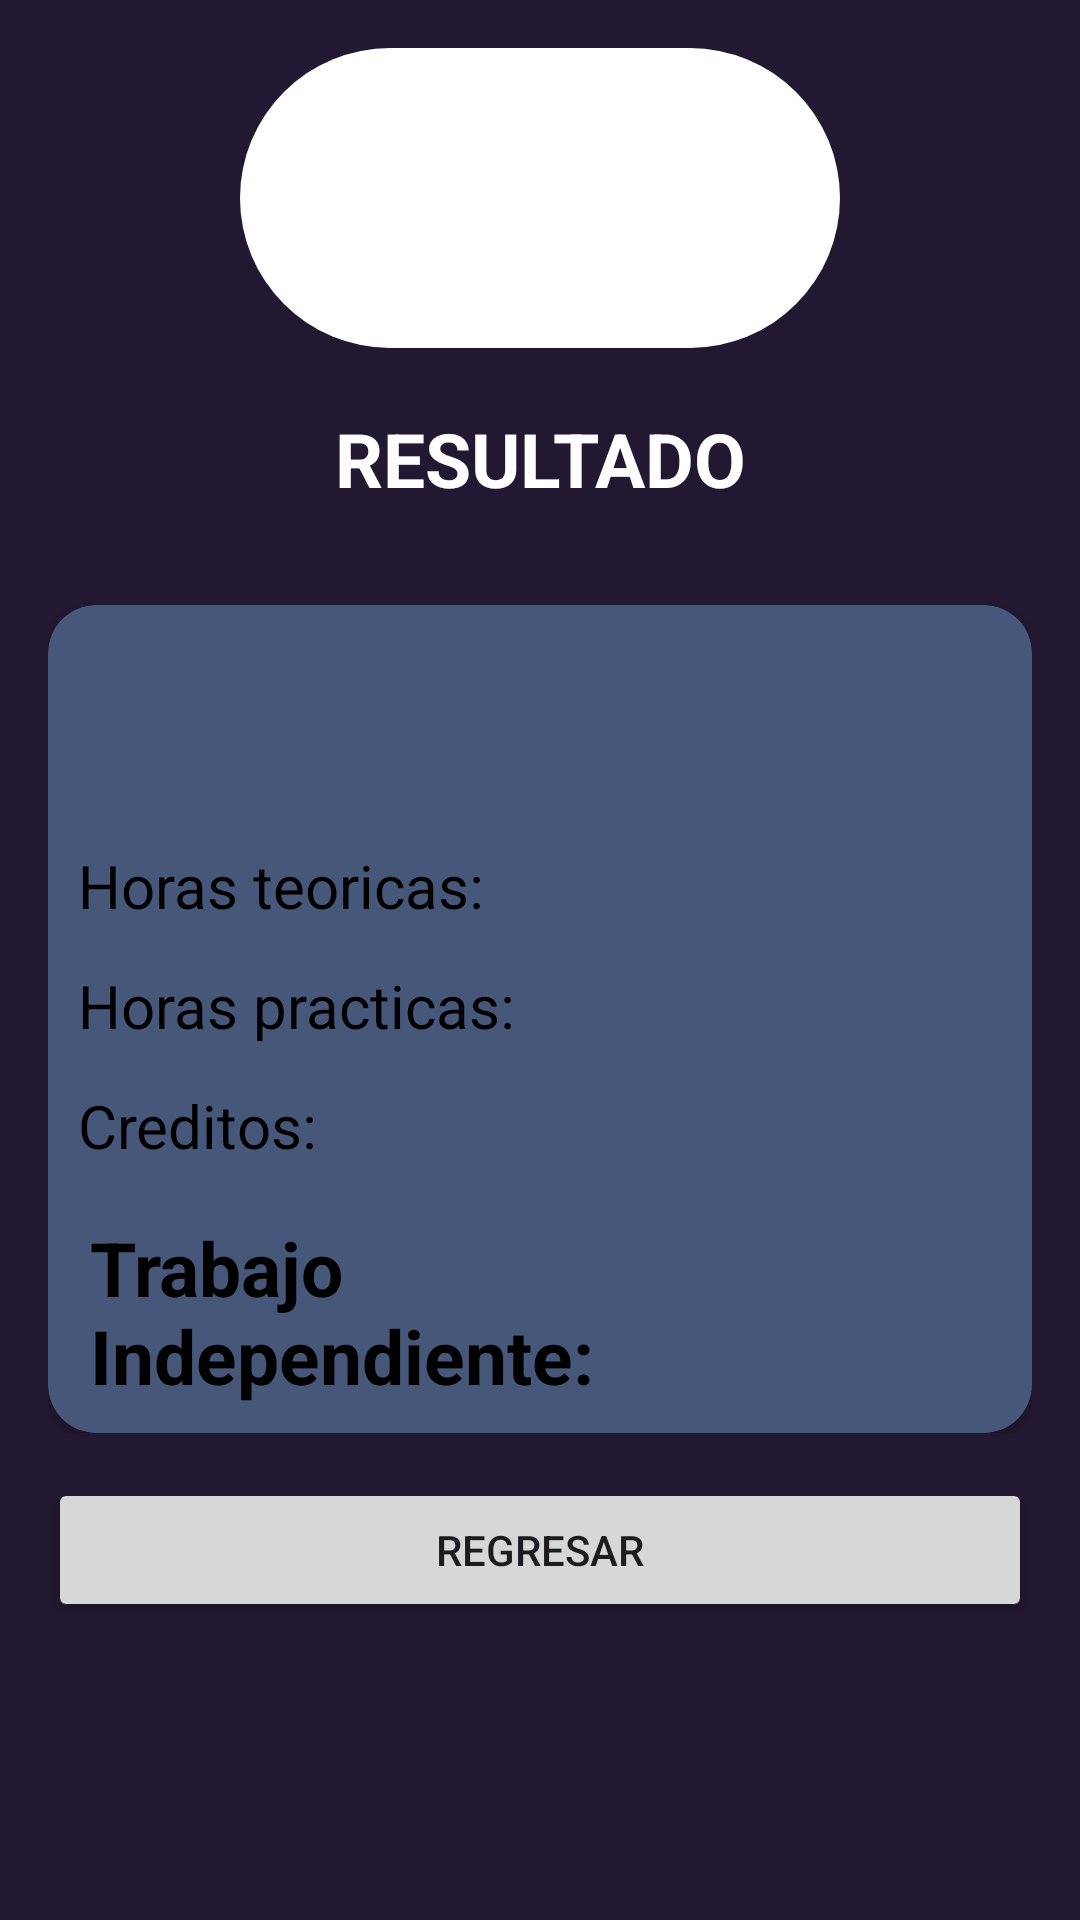

Android layout source for this screen:
<!-- AndroidManifest.xml: application theme Theme.TopicosCalculadora -->
<!-- res/layout/activity_result.xml -->
<?xml version="1.0" encoding="utf-8"?>
<androidx.constraintlayout.widget.ConstraintLayout xmlns:android="http://schemas.android.com/apk/res/android"
    xmlns:app="http://schemas.android.com/apk/res-auto"
    xmlns:tools="http://schemas.android.com/tools"
    android:layout_width="match_parent"
    android:layout_height="match_parent"
    android:id="@+id/result"
    android:background="@color/background"
    tools:context=".ResultActivity">

    <FrameLayout
        android:id="@+id/logo"
        android:layout_width="200dp"
        android:layout_height="100dp"
        android:layout_marginTop="16dp"
        android:background="@drawable/roud_background"
        android:padding="10dp"
        app:layout_constraintEnd_toEndOf="parent"
        app:layout_constraintStart_toStartOf="parent"
        app:layout_constraintTop_toTopOf="parent">

        <com.google.android.material.imageview.ShapeableImageView
            android:layout_width="match_parent"
            android:layout_height="match_parent"
            android:src="@drawable/logo_vertical" />
    </FrameLayout>

    <TextView
        android:id="@+id/resultado"
        android:layout_width="match_parent"
        android:layout_height="wrap_content"
        android:textStyle="bold"
        android:textColor="@color/white"
        android:textSize="25sp"
        android:layout_marginTop="20dp"
        android:gravity="center"
        app:layout_constraintEnd_toEndOf="parent"
        app:layout_constraintStart_toStartOf="parent"
        app:layout_constraintTop_toBottomOf="@id/logo"
        android:text="@string/result"/>



    <androidx.constraintlayout.widget.ConstraintLayout
        android:id="@+id/general"
        android:layout_width="match_parent"
        android:layout_height="wrap_content"
        android:layout_margin="16dp"
        android:layout_marginStart="16dp"
        app:layout_constraintTop_toBottomOf="@+id/resultado">

        <androidx.cardview.widget.CardView
            android:id="@+id/cardHT"
            android:layout_width="0dp"
            android:layout_height="wrap_content"
            android:layout_marginTop="16dp"
            app:cardBackgroundColor="@color/background_card"
            app:cardCornerRadius="16dp"
            app:layout_constraintStart_toStartOf="parent"
            app:layout_constraintEnd_toEndOf="parent"
            app:layout_constraintTop_toTopOf="@+id/general">

            <TextView
                android:id="@+id/materia"
                android:layout_width="match_parent"
                android:layout_height="wrap_content"
                android:textColor="@color/black"
                android:textStyle="bold"
                android:textSize="30sp"
                android:textAlignment="center"
                tools:text="BASE DE DATOS"/>

            <LinearLayout
                android:layout_width="match_parent"
                android:layout_height="wrap_content"
                android:layout_marginTop="80dp"
                android:orientation="horizontal">

                <TextView
                    android:layout_marginStart="10dp"
                    android:layout_width="150dp"
                    android:layout_height="wrap_content"
                    android:textSize="20sp"
                    android:textColor="@color/black"
                    android:text="@string/horasTeoricas"
                    />
                <TextView
                    android:id="@+id/tvHorasTeorica2"
                    android:layout_marginStart="5dp"
                    android:layout_width="150dp"
                    android:layout_height="wrap_content"
                    android:textSize="20sp"
                    android:textColor="@color/white"
                    tools:text="10"
                    />
            </LinearLayout>
            <LinearLayout
                android:layout_width="match_parent"
                android:layout_height="wrap_content"
                android:layout_marginTop="120dp"
                android:orientation="horizontal">

                <TextView
                    android:layout_marginStart="10dp"
                    android:layout_width="150dp"
                    android:layout_height="wrap_content"
                    android:textSize="20sp"
                    android:textColor="@color/black"
                    android:text="@string/horasPracticas"
                    />
                <TextView
                    android:id="@+id/tvHorasPracticas2"
                    android:layout_marginStart="5dp"
                    android:layout_width="150dp"
                    android:layout_height="wrap_content"
                    android:textSize="20sp"
                    android:textColor="@color/white"
                    tools:text="10"
                    />
            </LinearLayout>
            <LinearLayout
                android:layout_width="match_parent"
                android:layout_height="wrap_content"
                android:layout_marginTop="160dp"
                android:orientation="horizontal">

                <TextView
                    android:layout_marginStart="10dp"
                    android:layout_width="150dp"
                    android:layout_height="wrap_content"
                    android:textSize="20sp"
                    android:textColor="@color/black"
                    android:text="@string/creditos"
                    />
                <TextView
                    android:id="@+id/tvnumeroCreditos"
                    android:layout_marginStart="5dp"
                    android:layout_width="150dp"
                    android:layout_height="wrap_content"
                    android:textSize="20sp"
                    android:textColor="@color/white"
                    tools:text="10"
                    />
            </LinearLayout>
            <LinearLayout
                android:layout_width="match_parent"
                android:layout_height="wrap_content"
                android:layout_marginTop="200dp"
                android:orientation="horizontal">

                <TextView
                    android:layout_marginStart="10dp"
                    android:layout_width="200dp"
                    android:layout_height="wrap_content"
                    android:textStyle="bold"
                    android:textSize="25sp"
                    android:textColor="@color/black"
                    android:text="@string/trabajoIndependiente"
                    android:padding="4dp"
                    android:layout_marginBottom="5dp"
                    />
                <TextView
                    android:id="@+id/trabajoIndependiente"
                    android:layout_marginStart="5dp"
                    android:layout_width="150dp"
                    android:layout_marginTop="15dp"
                    android:layout_height="wrap_content"
                    android:textSize="25sp"
                    android:gravity="center_vertical"
                    android:textColor="@color/white"
                    tools:text="10"
                    android:padding="4dp"
                    android:layout_marginBottom="5dp"
                    />
            </LinearLayout>
        </androidx.cardview.widget.CardView>
    </androidx.constraintlayout.widget.ConstraintLayout>


    <Button
        android:id="@+id/regresar"
        android:layout_width="match_parent"
        android:layout_height="wrap_content"
        android:text="@string/regresar"
        android:layout_marginTop="15dp"
        android:layout_marginHorizontal="16dp"
        app:layout_constraintEnd_toEndOf="parent"
        app:layout_constraintStart_toStartOf="parent"
        app:layout_constraintTop_toBottomOf="@+id/general"
        />


</androidx.constraintlayout.widget.ConstraintLayout>
<!-- resources referenced by this layout -->
<resources>
  <color name="background">#221831</color>
  <color name="background_card">#465779</color>
  <color name="black">#FF000000</color>
  <color name="white">#FFFFFFFF</color>
  <!-- drawable roud_background (drawable) -->
  <?xml version="1.0" encoding="utf-8"?>
  <shape xmlns:android="http://schemas.android.com/apk/res/android">
      <solid android:color="@color/white" />
      <corners android:radius="400dp" />
  </shape>
  <string name="creditos">Creditos: </string>
  <string name="horasPracticas">Horas practicas: </string>
  <string name="horasTeoricas">Horas teoricas: </string>
  <string name="regresar">REGRESAR</string>
  <string name="result">RESULTADO</string>
  <string name="trabajoIndependiente">Trabajo Independiente:</string>
  <style name="Theme.TopicosCalculadora" parent="Base.Theme.TopicosCalculadora" />
  <style name="Base.Theme.TopicosCalculadora" parent="Theme.Material3.DayNight.NoActionBar">
          
          
      </style>
</resources>
